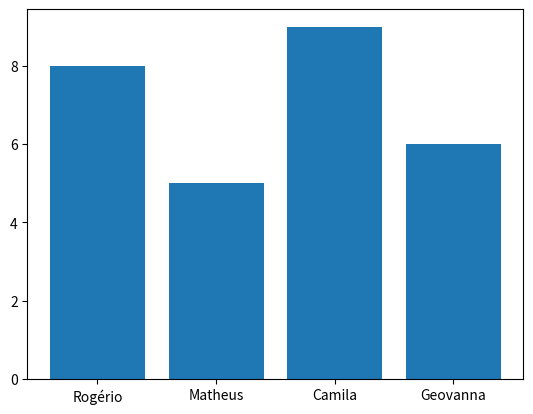

Here is the Python script that generated this plot:
# Nosso primeiro DataFrame
import pandas as pd
import matplotlib.pyplot as plt

dados = {
    'Aluno': ['Rogério', 'Matheus', 'Camila', 'Geovanna'],
    'Nota': [8, 5, 9, 6]
}

df = pd.DataFrame(dados)

# df.info() -> mostra infos sobre o array de dados
# print(df.describe()) -> retorna análise dos dados
# print(df.head()) -> organiza os dados em forma de matriz (apenas as primeiras linhas)
# print(df) -> organiza os dados em forma de matriz (todos os dados)

plt.bar(df['Aluno'], df['Nota'])

plt.show()
